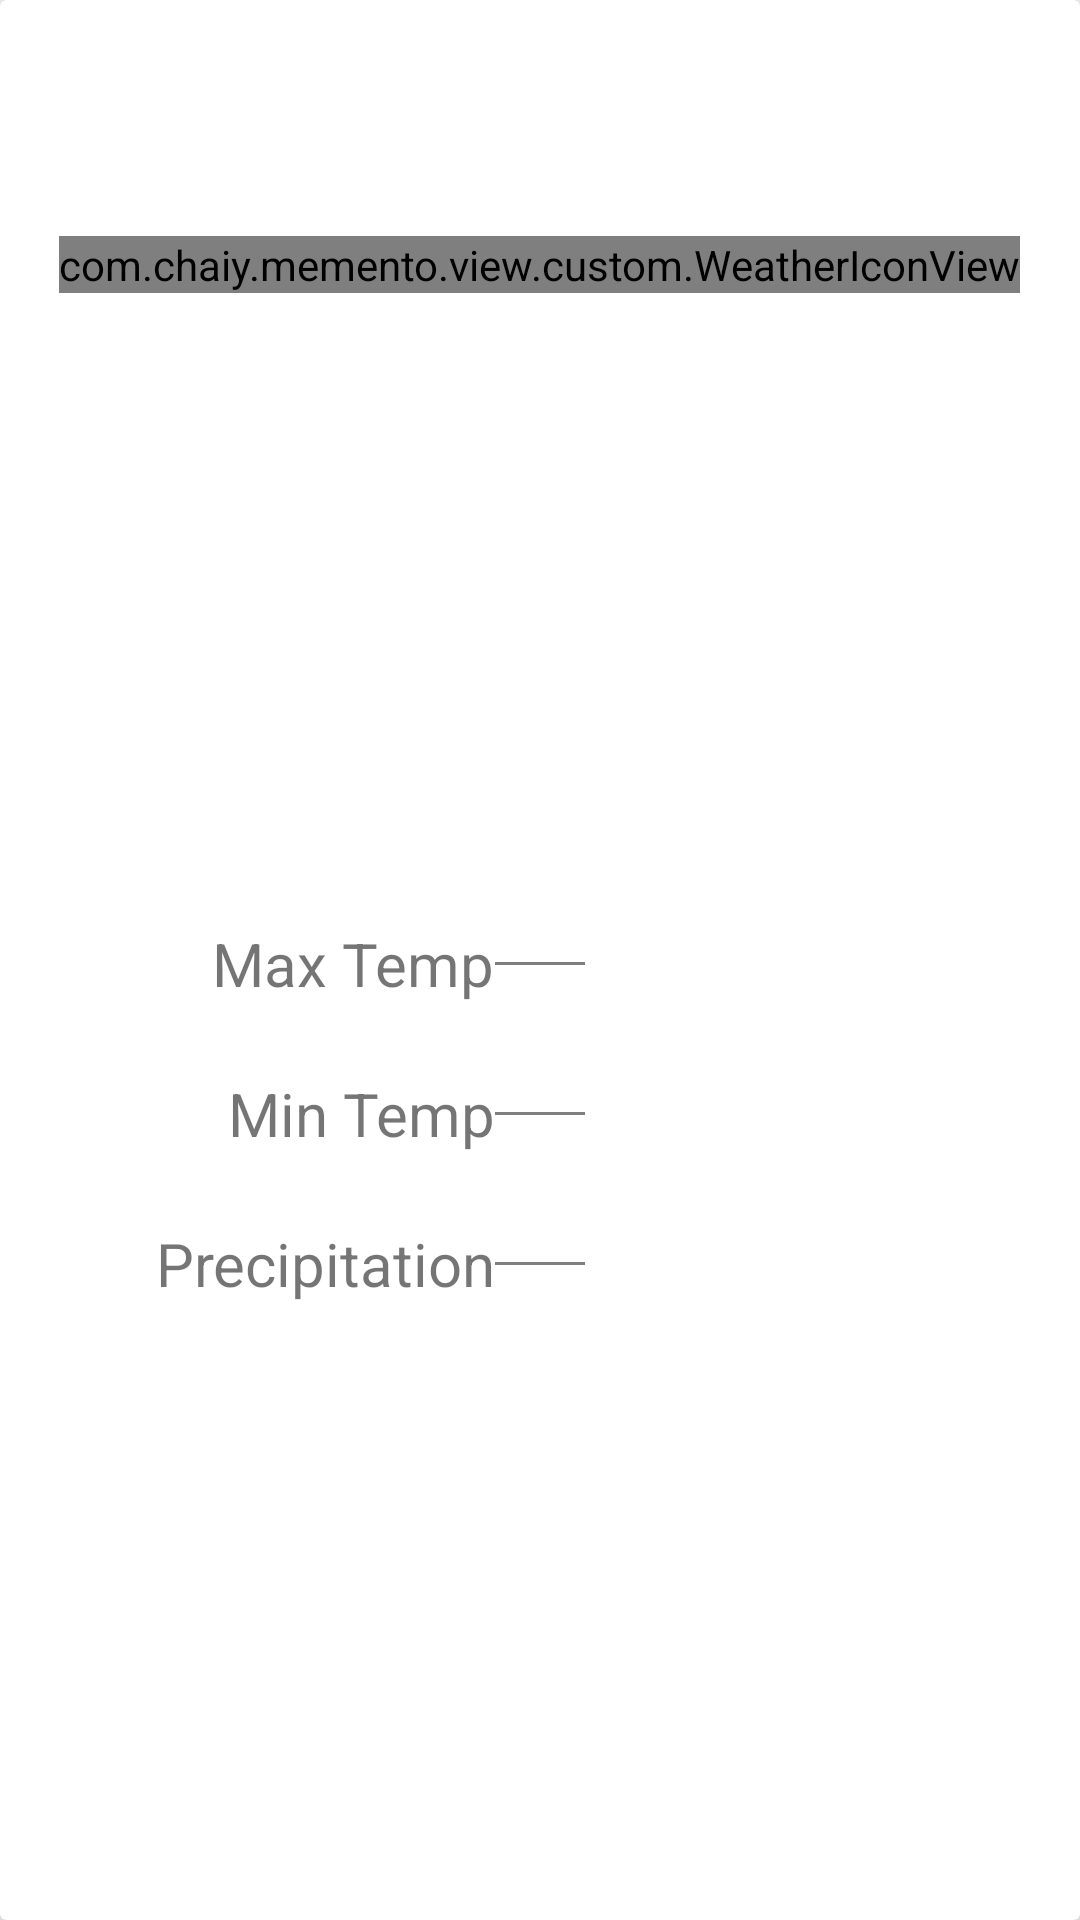

Here is an Android app screen rendered from its layout file. Give the layout XML and the strings, colors and styles it references.
<!-- AndroidManifest.xml: application theme AppTheme -->
<!-- res/layout/vertical_weather_fragment.xml -->
<?xml version="1.0" encoding="utf-8"?>
<android.support.v7.widget.CardView xmlns:android="http://schemas.android.com/apk/res/android"
    xmlns:app="http://schemas.android.com/apk/res-auto"
    xmlns:tools="http://schemas.android.com/tools"
    android:layout_width="match_parent"
    android:layout_height="match_parent"
    android:layout_gravity="center"
    android:layout_margin="20dp"
    android:background="@android:color/holo_blue_dark"
    app:cardCornerRadius="2dp"
    app:cardElevation="20dp"
    app:cardPreventCornerOverlap="false"
    app:cardUseCompatPadding="false">

    <LinearLayout
        android:layout_width="match_parent"
        android:layout_height="match_parent"
        android:orientation="vertical"
        android:weightSum="2">

        <RelativeLayout
            android:layout_width="match_parent"
            android:layout_height="wrap_content"
            android:layout_margin="@dimen/news_read_more_margin"
            android:layout_weight="1"
            android:orientation="vertical">

            <TextView
                android:id="@+id/weatherSummary"
                android:layout_width="wrap_content"
                android:layout_height="wrap_content"
                android:layout_centerHorizontal="true"
                android:layout_margin="@dimen/news_read_more_margin"
                android:background="@android:color/white"
                android:gravity="center"
                android:textColor="@android:color/holo_green_dark"
                android:textSize="@dimen/weather_summary_text_size"
                tools:text="Weather Summary" />

            <com.chaiy.memento.view.custom.WeatherIconView
                android:id="@+id/my_weather_icon"
                android:layout_width="wrap_content"
                android:layout_height="wrap_content"
                android:layout_centerInParent="true"
                android:layout_below="@+id/weatherSummary"
                android:layout_marginTop="@dimen/weather_icon_container_margin_top"
                app:weatherIconColor="@android:color/black"
                app:weatherIconResource="@string/wi_forecast_io_clear_day"
                app:weatherIconSize="@integer/weather_icon_size"
                tools:text="Icon" />
        </RelativeLayout>

        <LinearLayout
            android:layout_width="match_parent"
            android:layout_height="wrap_content"
            android:layout_weight="1"
            android:orientation="vertical">


            <RelativeLayout
                android:layout_width="match_parent"
                android:layout_height="wrap_content"
                android:layout_gravity="center_vertical"
                android:minHeight="@dimen/weather_details_row_height"
                android:orientation="horizontal">

                <TextView
                    android:id="@+id/maxTempLabel"
                    android:layout_width="wrap_content"
                    android:layout_height="wrap_content"
                    android:layout_centerVertical="true"
                    android:layout_toLeftOf="@+id/maxTempSpacer"
                    android:layout_toStartOf="@+id/maxTempSpacer"
                    android:gravity="center"
                    android:text="@string/max_temp"
                    android:textSize="@dimen/weather_details_text_size" />

                <android.support.v4.widget.Space
                    android:id="@+id/maxTempSpacer"
                    android:layout_width="@dimen/weather_details_spacer_width"
                    android:layout_height="1dp"
                    android:layout_centerInParent="true" />

                <TextView
                    android:id="@+id/maxTempValue"
                    android:layout_width="wrap_content"
                    android:layout_height="wrap_content"
                    android:layout_centerVertical="true"
                    android:layout_gravity="center"
                    android:layout_toEndOf="@+id/maxTempSpacer"
                    android:layout_toRightOf="@id/maxTempSpacer"
                    android:gravity="center"
                    android:textSize="@dimen/weather_details_text_size"
                    tools:text="16" />

            </RelativeLayout>

            <RelativeLayout
                android:layout_width="match_parent"
                android:layout_height="wrap_content"
                android:layout_gravity="center_vertical"
                android:minHeight="@dimen/weather_details_row_height"
                android:orientation="horizontal">

                <TextView
                    android:id="@+id/minTempLabel"
                    android:layout_width="wrap_content"
                    android:layout_height="wrap_content"
                    android:layout_centerVertical="true"
                    android:layout_gravity="center"
                    android:layout_toLeftOf="@+id/minTempSpacer"
                    android:layout_toStartOf="@+id/minTempSpacer"
                    android:gravity="center"
                    android:text="@string/min_temp"
                    android:textSize="@dimen/weather_details_text_size" />

                <android.support.v4.widget.Space
                    android:id="@+id/minTempSpacer"
                    android:layout_width="@dimen/weather_details_spacer_width"
                    android:layout_height="1dp"
                    android:layout_centerInParent="true" />

                <TextView
                    android:id="@+id/minTempValue"
                    android:layout_width="wrap_content"
                    android:layout_height="wrap_content"
                    android:layout_centerVertical="true"
                    android:layout_gravity="center"
                    android:layout_toEndOf="@+id/minTempSpacer"
                    android:layout_toRightOf="@id/minTempSpacer"
                    android:gravity="center"
                    android:textSize="@dimen/weather_details_text_size"
                    tools:text="16" />

            </RelativeLayout>

            <RelativeLayout
                android:layout_width="match_parent"
                android:layout_height="wrap_content"
                android:layout_gravity="center_vertical"
                android:minHeight="@dimen/weather_details_row_height"
                android:orientation="horizontal">

                <TextView
                    android:id="@+id/precipitationLabel"
                    android:layout_width="wrap_content"
                    android:layout_height="wrap_content"
                    android:layout_centerVertical="true"
                    android:layout_toLeftOf="@+id/precipitationSpacer"
                    android:layout_toStartOf="@+id/precipitationSpacer"
                    android:gravity="center"
                    android:text="@string/precipitation"
                    android:textSize="@dimen/weather_details_text_size" />

                <android.support.v4.widget.Space
                    android:id="@+id/precipitationSpacer"
                    android:layout_width="@dimen/weather_details_spacer_width"
                    android:layout_height="1dp"
                    android:layout_centerInParent="true" />

                <TextView
                    android:id="@+id/precipitationValue"
                    android:layout_width="wrap_content"
                    android:layout_height="wrap_content"
                    android:layout_centerVertical="true"
                    android:layout_toEndOf="@+id/precipitationSpacer"
                    android:layout_toRightOf="@+id/precipitationSpacer"
                    android:gravity="center"
                    android:textSize="@dimen/weather_details_text_size"
                    tools:text="16" />

            </RelativeLayout>

        </LinearLayout>

    </LinearLayout>


</android.support.v7.widget.CardView>
<!-- resources referenced by this layout -->
<resources>
  <dimen name="news_read_more_margin">5dp</dimen>
  <dimen name="weather_details_row_height">50dp</dimen>
  <dimen name="weather_details_spacer_width">30dp</dimen>
  <dimen name="weather_details_text_size">20sp</dimen>
  <dimen name="weather_icon_container_margin_top">30dp</dimen>
  <dimen name="weather_summary_text_size">25sp</dimen>
  <integer name="weather_icon_size">80</integer>
  <string name="max_temp">Max Temp</string>
  <string name="min_temp">Min Temp</string>
  <string name="precipitation">Precipitation</string>
  <string name="wi_forecast_io_clear_day"></string>
  <style name="AppTheme" parent="Theme.AppCompat.Light.NoActionBar">
          
          <item name="colorPrimary">@color/colorPrimary</item>
          <item name="colorPrimaryDark">@color/colorPrimaryDark</item>
          <item name="colorAccent">@color/colorAccent</item>
      </style>
  <!-- not gathered from this repository: default colours our renderer supplied (Android Studio template values) -->
  <color name="colorPrimary">#FF6200EE</color>
  <color name="colorPrimaryDark">#FF3700B3</color>
  <color name="colorAccent">#FF03DAC5</color>
</resources>
